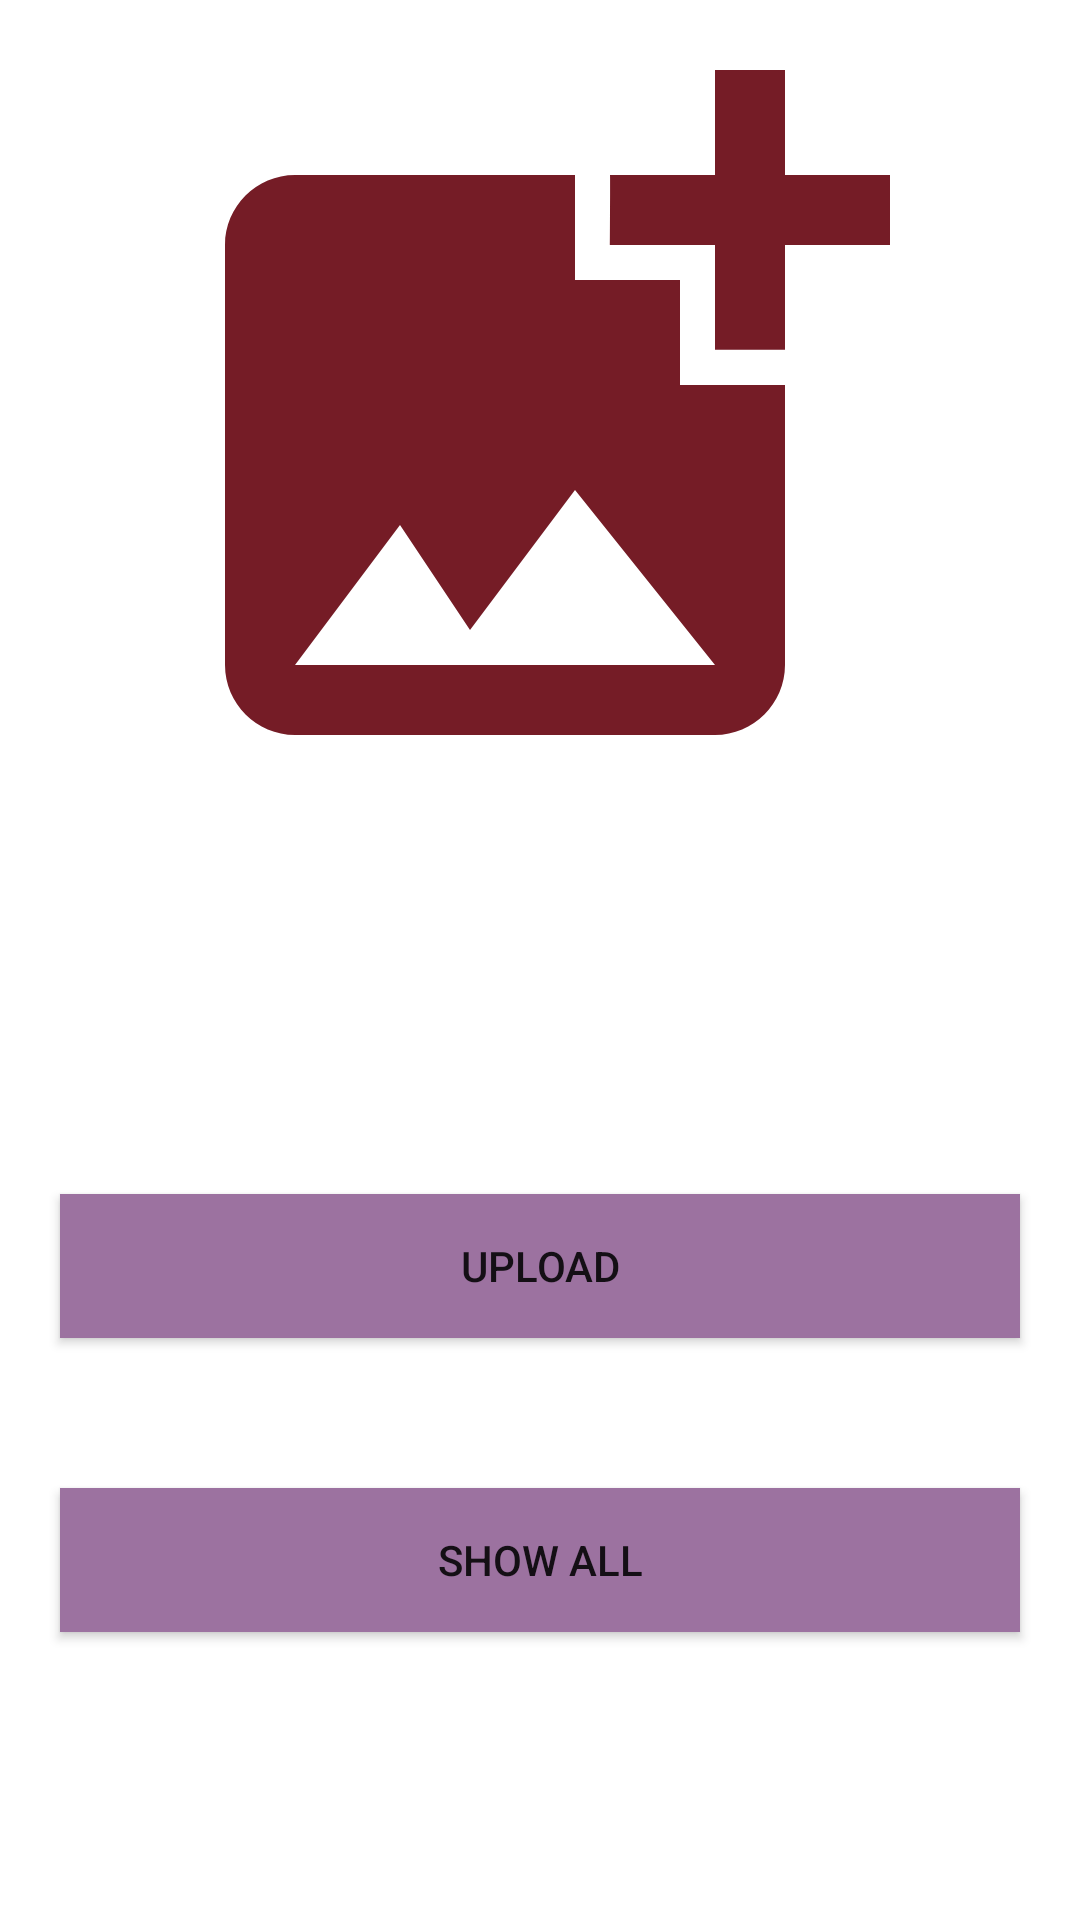

Layout XML and referenced resources for this Android screen:
<!-- AndroidManifest.xml: application theme Theme.UploadInMemeCreator -->
<!-- res/layout/activity_main.xml -->
<?xml version="1.0" encoding="utf-8"?>
<RelativeLayout xmlns:android="http://schemas.android.com/apk/res/android"
    xmlns:app="http://schemas.android.com/apk/res-auto"
    xmlns:tools="http://schemas.android.com/tools"
    android:layout_width="match_parent"
    android:layout_height="match_parent"
    tools:context=".MainActivity">
    <ImageView
        android:id="@+id/imageView"
        android:layout_width="match_parent"
        android:layout_height="280dp"
        android:src="@drawable/ic_add_photo"/>
    <ProgressBar
        android:id="@+id/progressBar"
        android:layout_below="@+id/imageView"
        android:layout_width="match_parent"
        android:layout_height="wrap_content"
        android:layout_marginTop="20dp"/>
    <Button
        android:layout_width="match_parent"
        android:layout_height="wrap_content"
        android:layout_marginTop="50dp"
        android:id="@+id/upload_btn"
        android:layout_below="@id/progressBar"
        android:layout_marginLeft="20dp"
        android:layout_marginRight="20dp"
        android:background="@color/colorPrimaryDark"
        android:text="Upload"/>
    <Button
        android:layout_width="match_parent"
        android:layout_height="wrap_content"
        android:layout_marginTop="50dp"
        android:id="@+id/showall_btn"
        android:layout_below="@+id/upload_btn"
        android:layout_marginLeft="20dp"
        android:layout_marginRight="20dp"
        android:background="@color/colorPrimaryDark"
        android:text="Show All"/>
</RelativeLayout>
<!-- resources referenced by this layout -->
<resources>
  <color name="colorPrimaryDark">#9C72A0</color>
  <!-- drawable ic_add_photo (drawable) -->
  <vector android:height="24dp" android:tint="#751C26"
      android:viewportHeight="24" android:viewportWidth="24"
      android:width="24dp" xmlns:android="http://schemas.android.com/apk/res/android">
      <path android:fillColor="@android:color/white" android:pathData="M19,7v2.99s-1.99,0.01 -2,0L17,7h-3s0.01,-1.99 0,-2h3L17,2h2v3h3v2h-3zM16,11L16,8h-3L13,5L5,5c-1.1,0 -2,0.9 -2,2v12c0,1.1 0.9,2 2,2h12c1.1,0 2,-0.9 2,-2v-8h-3zM5,19l3,-4 2,3 3,-4 4,5L5,19z"/>
  </vector>
  <style name="Theme.UploadInMemeCreator" parent="Theme.MaterialComponents.DayNight.DarkActionBar">
          
          <item name="colorPrimary">@color/purple_500</item>
          <item name="colorPrimaryVariant">@color/purple_700</item>
          <item name="colorOnPrimary">@color/white</item>
          
          <item name="colorSecondary">@color/teal_200</item>
          <item name="colorSecondaryVariant">@color/teal_700</item>
          <item name="colorOnSecondary">@color/black</item>
          
          <item name="android:statusBarColor" tools:targetApi="l">?attr/colorPrimaryVariant</item>
          
      </style>
  <color name="purple_500">#FF6200EE</color>
  <color name="purple_700">#FF3700B3</color>
  <color name="white">#FFFFFFFF</color>
  <color name="teal_200">#FF03DAC5</color>
  <color name="teal_700">#FF018786</color>
  <color name="black">#FF000000</color>
</resources>
